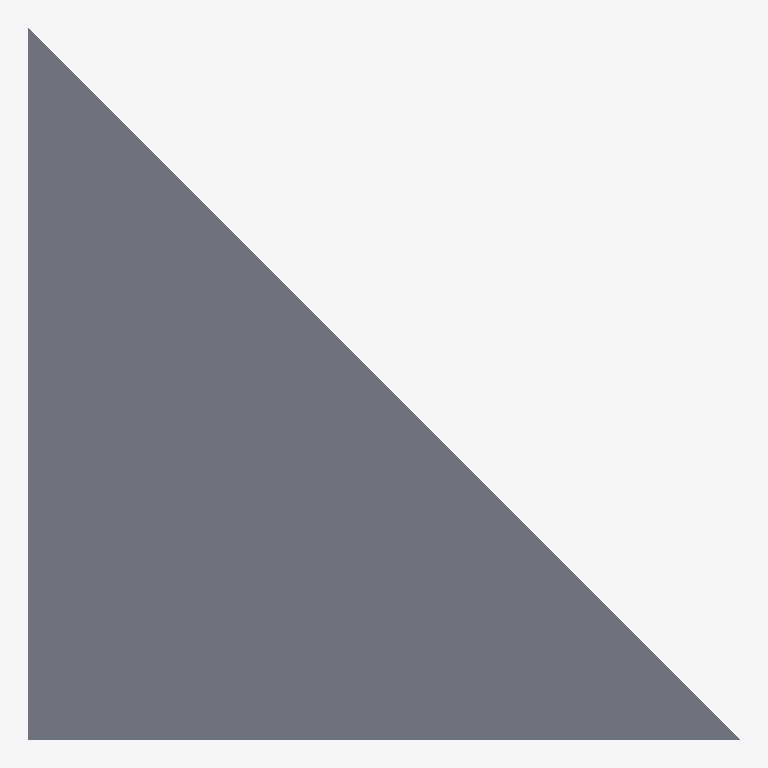
Plan cut of the same IFC building model at storey '12F' (level 38.38 m, cut at 39.78 m), seen from above with north up, elements coloured by IFC class (only those large enough to see are counted): 1 slab (grey). No cut surface shows.
Extent 4.0 m × 4.0 m × 3.2 m (x, y, z). Storeys (2): 11F at 35.20 m; 12F at 38.38 m. Elements (2): 2 IfcSlab.

HEADER;
FILE_DESCRIPTION(('ViewDefinition [ReferenceView_V1.2]'),'2;1');
FILE_NAME('R2M_spike_storey_placement.ifc','2026-09-22T12:56:34',('LoopFlow R2M'),('LoopFlow'),'LoopFlow R2M','LoopFlow R2M','');
FILE_SCHEMA(('IFC4'));
ENDSEC;
DATA;
#20=IFCPROJECT('1fwqwsfqL9DeXqot$VTWi0',#5,'Spike',$,$,$,$,(#11),#19);
#26=IFCSITE('37RY4hoDqYfAIrL7XWtSIc',#5,'Site',$,$,#25,$,$,.ELEMENT.,$,$,$,$,$);
#32=IFCBUILDING('12aqwA__CgdhjAFqZBn$DA',#5,'Building',$,$,#31,$,$,.ELEMENT.,$,$,$);
#38=IFCBUILDINGSTOREY('1A5i8zO9UCYmY9UiVNroYb',#5,'11F',$,$,#37,$,$,.ELEMENT.,35.2);
#44=IFCBUILDINGSTOREY('2Wu0DfZrDuBxFy07GrAGGJ',#5,'12F',$,$,#43,$,$,.ELEMENT.,38.38);
#67=IFCSLAB('0Y8Y8Y8Y8Y8Y8Y8Y8Y8Y8Y',#5,'12F-slab',$,$,#62,#66,$,.NOTDEFINED.);
ENDSEC;
